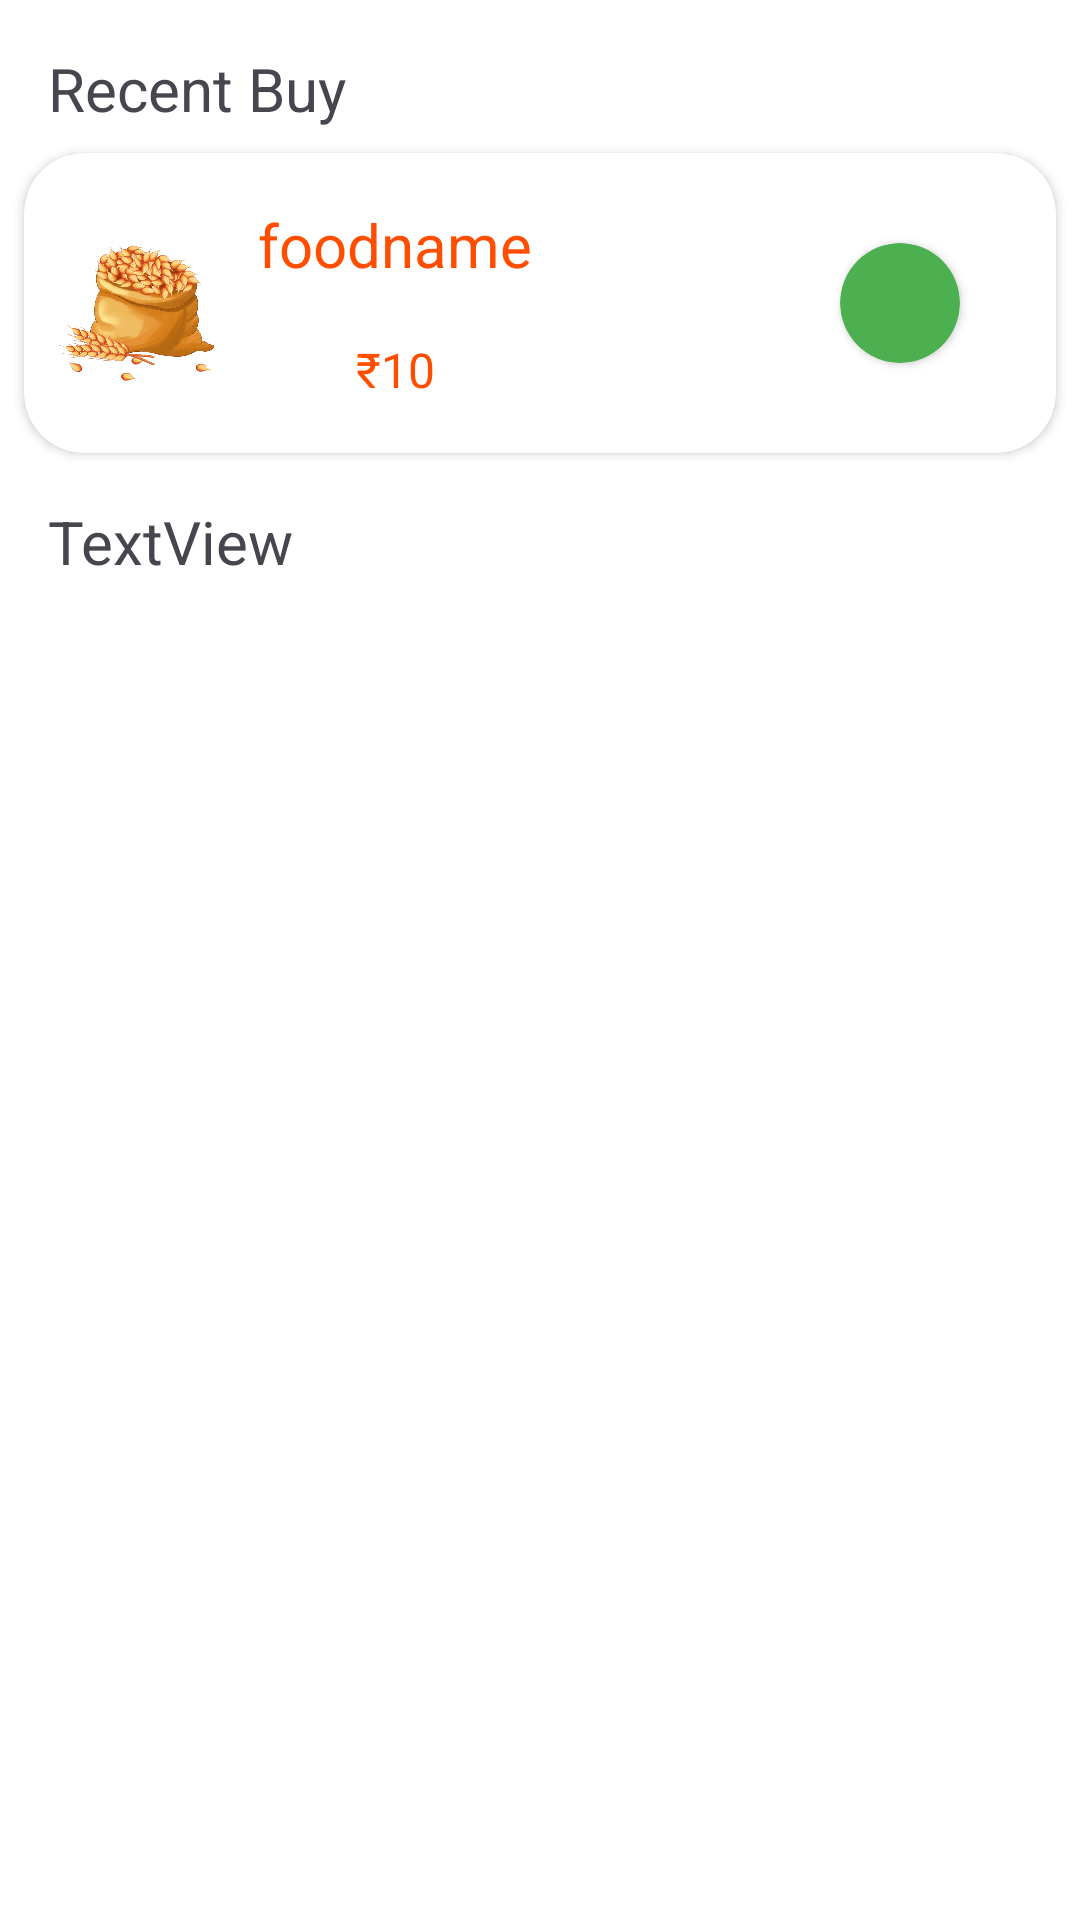

Produce the Android XML layout that renders to this screen, including the resource entries it uses.
<!-- AndroidManifest.xml: application theme Theme.ShopLink -->
<!-- res/layout/fragment_history.xml -->
<?xml version="1.0" encoding="utf-8"?>
<FrameLayout xmlns:android="http://schemas.android.com/apk/res/android"
    xmlns:app="http://schemas.android.com/apk/res-auto"
    xmlns:tools="http://schemas.android.com/tools"
    android:layout_width="match_parent"
    android:layout_height="match_parent"
    android:background="@color/white"
    tools:context=".fragment.HistoryFragment">

    <androidx.constraintlayout.widget.ConstraintLayout
        android:layout_width="match_parent"
        android:layout_height="match_parent">

        <TextView
            android:id="@+id/textView"
            android:layout_width="wrap_content"
            android:layout_height="wrap_content"
            android:layout_marginStart="16dp"
            android:layout_marginTop="16dp"
            android:text="Recent Buy"

            android:textSize="20dp"
            app:layout_constraintStart_toStartOf="parent"
            app:layout_constraintTop_toTopOf="parent" />

        <androidx.cardview.widget.CardView
            android:id="@+id/cardView2"
            android:layout_width="match_parent"
            android:layout_height="100dp"
            android:layout_marginStart="8dp"
            android:layout_marginTop="8dp"
            android:layout_marginEnd="8dp"
            android:elevation="20dp"
            app:cardCornerRadius="20dp"
            app:layout_constraintEnd_toEndOf="parent"
            app:layout_constraintStart_toStartOf="parent"
            app:layout_constraintTop_toBottomOf="@+id/textView">

            <androidx.constraintlayout.widget.ConstraintLayout
                android:layout_width="match_parent"
                android:layout_height="match_parent">


                <ImageView
                    android:id="@+id/imageView"
                    android:layout_width="62dp"
                    android:layout_height="62dp"
                    android:layout_marginStart="8dp"
                    android:layout_marginTop="8dp"
                    android:layout_marginBottom="8dp"
                    android:src="@drawable/pic1"
                    app:layout_constraintBottom_toBottomOf="parent"
                    app:layout_constraintStart_toStartOf="parent"
                    app:layout_constraintTop_toTopOf="parent" />

                <TextView
                    android:id="@+id/textView2"
                    android:layout_width="wrap_content"
                    android:layout_height="wrap_content"
                    android:layout_marginStart="8dp"
                    android:text="foodname"
                    android:textColor="#FF4E00"

                    android:textSize="20sp"
                    app:layout_constraintBottom_toTopOf="@+id/textView3"
                    app:layout_constraintStart_toEndOf="@+id/imageView"
                    app:layout_constraintTop_toTopOf="parent" />

                <TextView
                    android:id="@+id/textView3"
                    android:layout_width="wrap_content"
                    android:layout_height="wrap_content"
                    android:text="₹10"
                    android:textColor="#FF4E00"
                    android:textSize="16sp"
                    app:layout_constraintBottom_toBottomOf="parent"
                    app:layout_constraintEnd_toEndOf="@+id/textView2"
                    app:layout_constraintStart_toStartOf="@+id/textView2"
                    app:layout_constraintTop_toBottomOf="@+id/textView2" />

                <androidx.cardview.widget.CardView
                    android:id="@+id/ordreStatus"
                    android:layout_width="40dp"
                    android:layout_height="40dp"
                    android:layout_marginEnd="32dp"
                    app:cardBackgroundColor="#4CAF50"
                    app:cardCornerRadius="40dp"
                    app:layout_constraintBottom_toBottomOf="parent"
                    app:layout_constraintEnd_toEndOf="parent"
                    app:layout_constraintTop_toTopOf="parent" />
            </androidx.constraintlayout.widget.ConstraintLayout>

        </androidx.cardview.widget.CardView>

        <TextView
            android:id="@+id/textView4"
            android:layout_width="wrap_content"
            android:layout_height="wrap_content"
            android:layout_marginStart="16dp"
            android:layout_marginTop="16dp"
            android:text="TextView"
            android:textSize="20dp"
            app:layout_constraintStart_toStartOf="parent"
            app:layout_constraintTop_toBottomOf="@+id/cardView2" />

        <androidx.recyclerview.widget.RecyclerView
            android:id="@+id/buyAgainRecyclerView"
            android:layout_width="409dp"
            android:layout_height="0dp"
            android:layout_marginTop="16dp"
            app:layout_constraintBottom_toBottomOf="parent"
            app:layout_constraintEnd_toEndOf="parent"
            app:layout_constraintStart_toStartOf="parent"
            app:layout_constraintTop_toBottomOf="@+id/textView4"
            tools:listitem="@layout/buy_again_item" />
    </androidx.constraintlayout.widget.ConstraintLayout>
</FrameLayout>
<!-- res/layout/buy_again_item.xml (included above) -->
<?xml version="1.0" encoding="utf-8"?>
<androidx.constraintlayout.widget.ConstraintLayout xmlns:android="http://schemas.android.com/apk/res/android"
    xmlns:app="http://schemas.android.com/apk/res-auto"
    android:layout_width="match_parent"
    android:layout_height="wrap_content"
    android:background="@color/white">

    <androidx.cardview.widget.CardView
        android:id="@+id/cardView2"
        android:layout_width="350dp"
        android:layout_height="100dp"
        android:layout_marginStart="8dp"
        android:layout_marginTop="8dp"
        android:layout_marginEnd="8dp"
        android:layout_marginBottom="8dp"
        android:elevation="20dp"
        app:cardCornerRadius="20dp"
        app:layout_constraintBottom_toBottomOf="parent"
        app:layout_constraintEnd_toEndOf="parent"
        app:layout_constraintStart_toStartOf="parent"
        app:layout_constraintTop_toTopOf="parent">

        <androidx.constraintlayout.widget.ConstraintLayout
            android:layout_width="match_parent"
            android:layout_height="match_parent">


            <ImageView
                android:id="@+id/buyAgainFoodImage"
                android:layout_width="62dp"
                android:layout_height="62dp"
                android:layout_marginStart="8dp"
                android:layout_marginTop="8dp"
                android:layout_marginBottom="8dp"
                android:src="@drawable/pic1"
                app:layout_constraintBottom_toBottomOf="parent"
                app:layout_constraintStart_toStartOf="parent"
                app:layout_constraintTop_toTopOf="parent" />

            <TextView
                android:id="@+id/buyAgainFoodName"
                android:layout_width="wrap_content"
                android:layout_height="wrap_content"
                android:layout_marginStart="8dp"
                android:text="foodname"
                android:textColor="#FF4E00"
                android:textSize="20sp"
                app:layout_constraintBottom_toTopOf="@+id/buyAgainFoodPrice"
                app:layout_constraintStart_toEndOf="@+id/buyAgainFoodImage"
                app:layout_constraintTop_toTopOf="parent" />

            <TextView
                android:id="@+id/buyAgainFoodPrice"
                android:layout_width="wrap_content"
                android:layout_height="wrap_content"
                android:text="₹10"
                android:textColor="#FF4E00"
                android:textSize="16sp"
                app:layout_constraintBottom_toBottomOf="parent"
                app:layout_constraintEnd_toEndOf="@+id/buyAgainFoodName"
                app:layout_constraintStart_toStartOf="@+id/buyAgainFoodName"
                app:layout_constraintTop_toBottomOf="@+id/buyAgainFoodName" />

            <androidx.appcompat.widget.AppCompatButton
                android:id="@+id/buyAgainFoodButton"
                android:layout_width="90dp"
                android:layout_height="30dp"
                android:layout_marginEnd="32dp"
                android:background="@drawable/orangebox"
                android:text="Buy Again"
                android:textAllCaps="false"
                android:textColor="@color/white"
                android:textSize="14sp"
                app:layout_constraintBottom_toBottomOf="parent"
                app:layout_constraintEnd_toEndOf="parent"
                app:layout_constraintTop_toTopOf="parent" />
        </androidx.constraintlayout.widget.ConstraintLayout>

    </androidx.cardview.widget.CardView>


</androidx.constraintlayout.widget.ConstraintLayout>
<!-- resources referenced by this layout -->
<resources>
  <!-- drawable orangebox (drawable) -->
  <?xml version="1.0" encoding="utf-8"?>
  <shape xmlns:android="http://schemas.android.com/apk/res/android">
      <gradient
          android:centerColor="#FF4E00"
          android:endColor="#FD7F2C "
          android:startColor="#FD7F2C " />
      <corners android:radius="50dp" />
  </shape>
  <!-- drawable pic1: png bitmap (drawable, 595000 bytes) -->
  <style name="Theme.ShopLink" parent="Base.Theme.ShopLink" />
  <style name="Base.Theme.ShopLink" parent="Theme.Material3.DayNight.NoActionBar">
          
  
  
      </style>
  <!-- not gathered from this repository: default colours our renderer supplied (Android Studio template values) -->
  <color name="white">#FFFFFFFF</color>
</resources>
